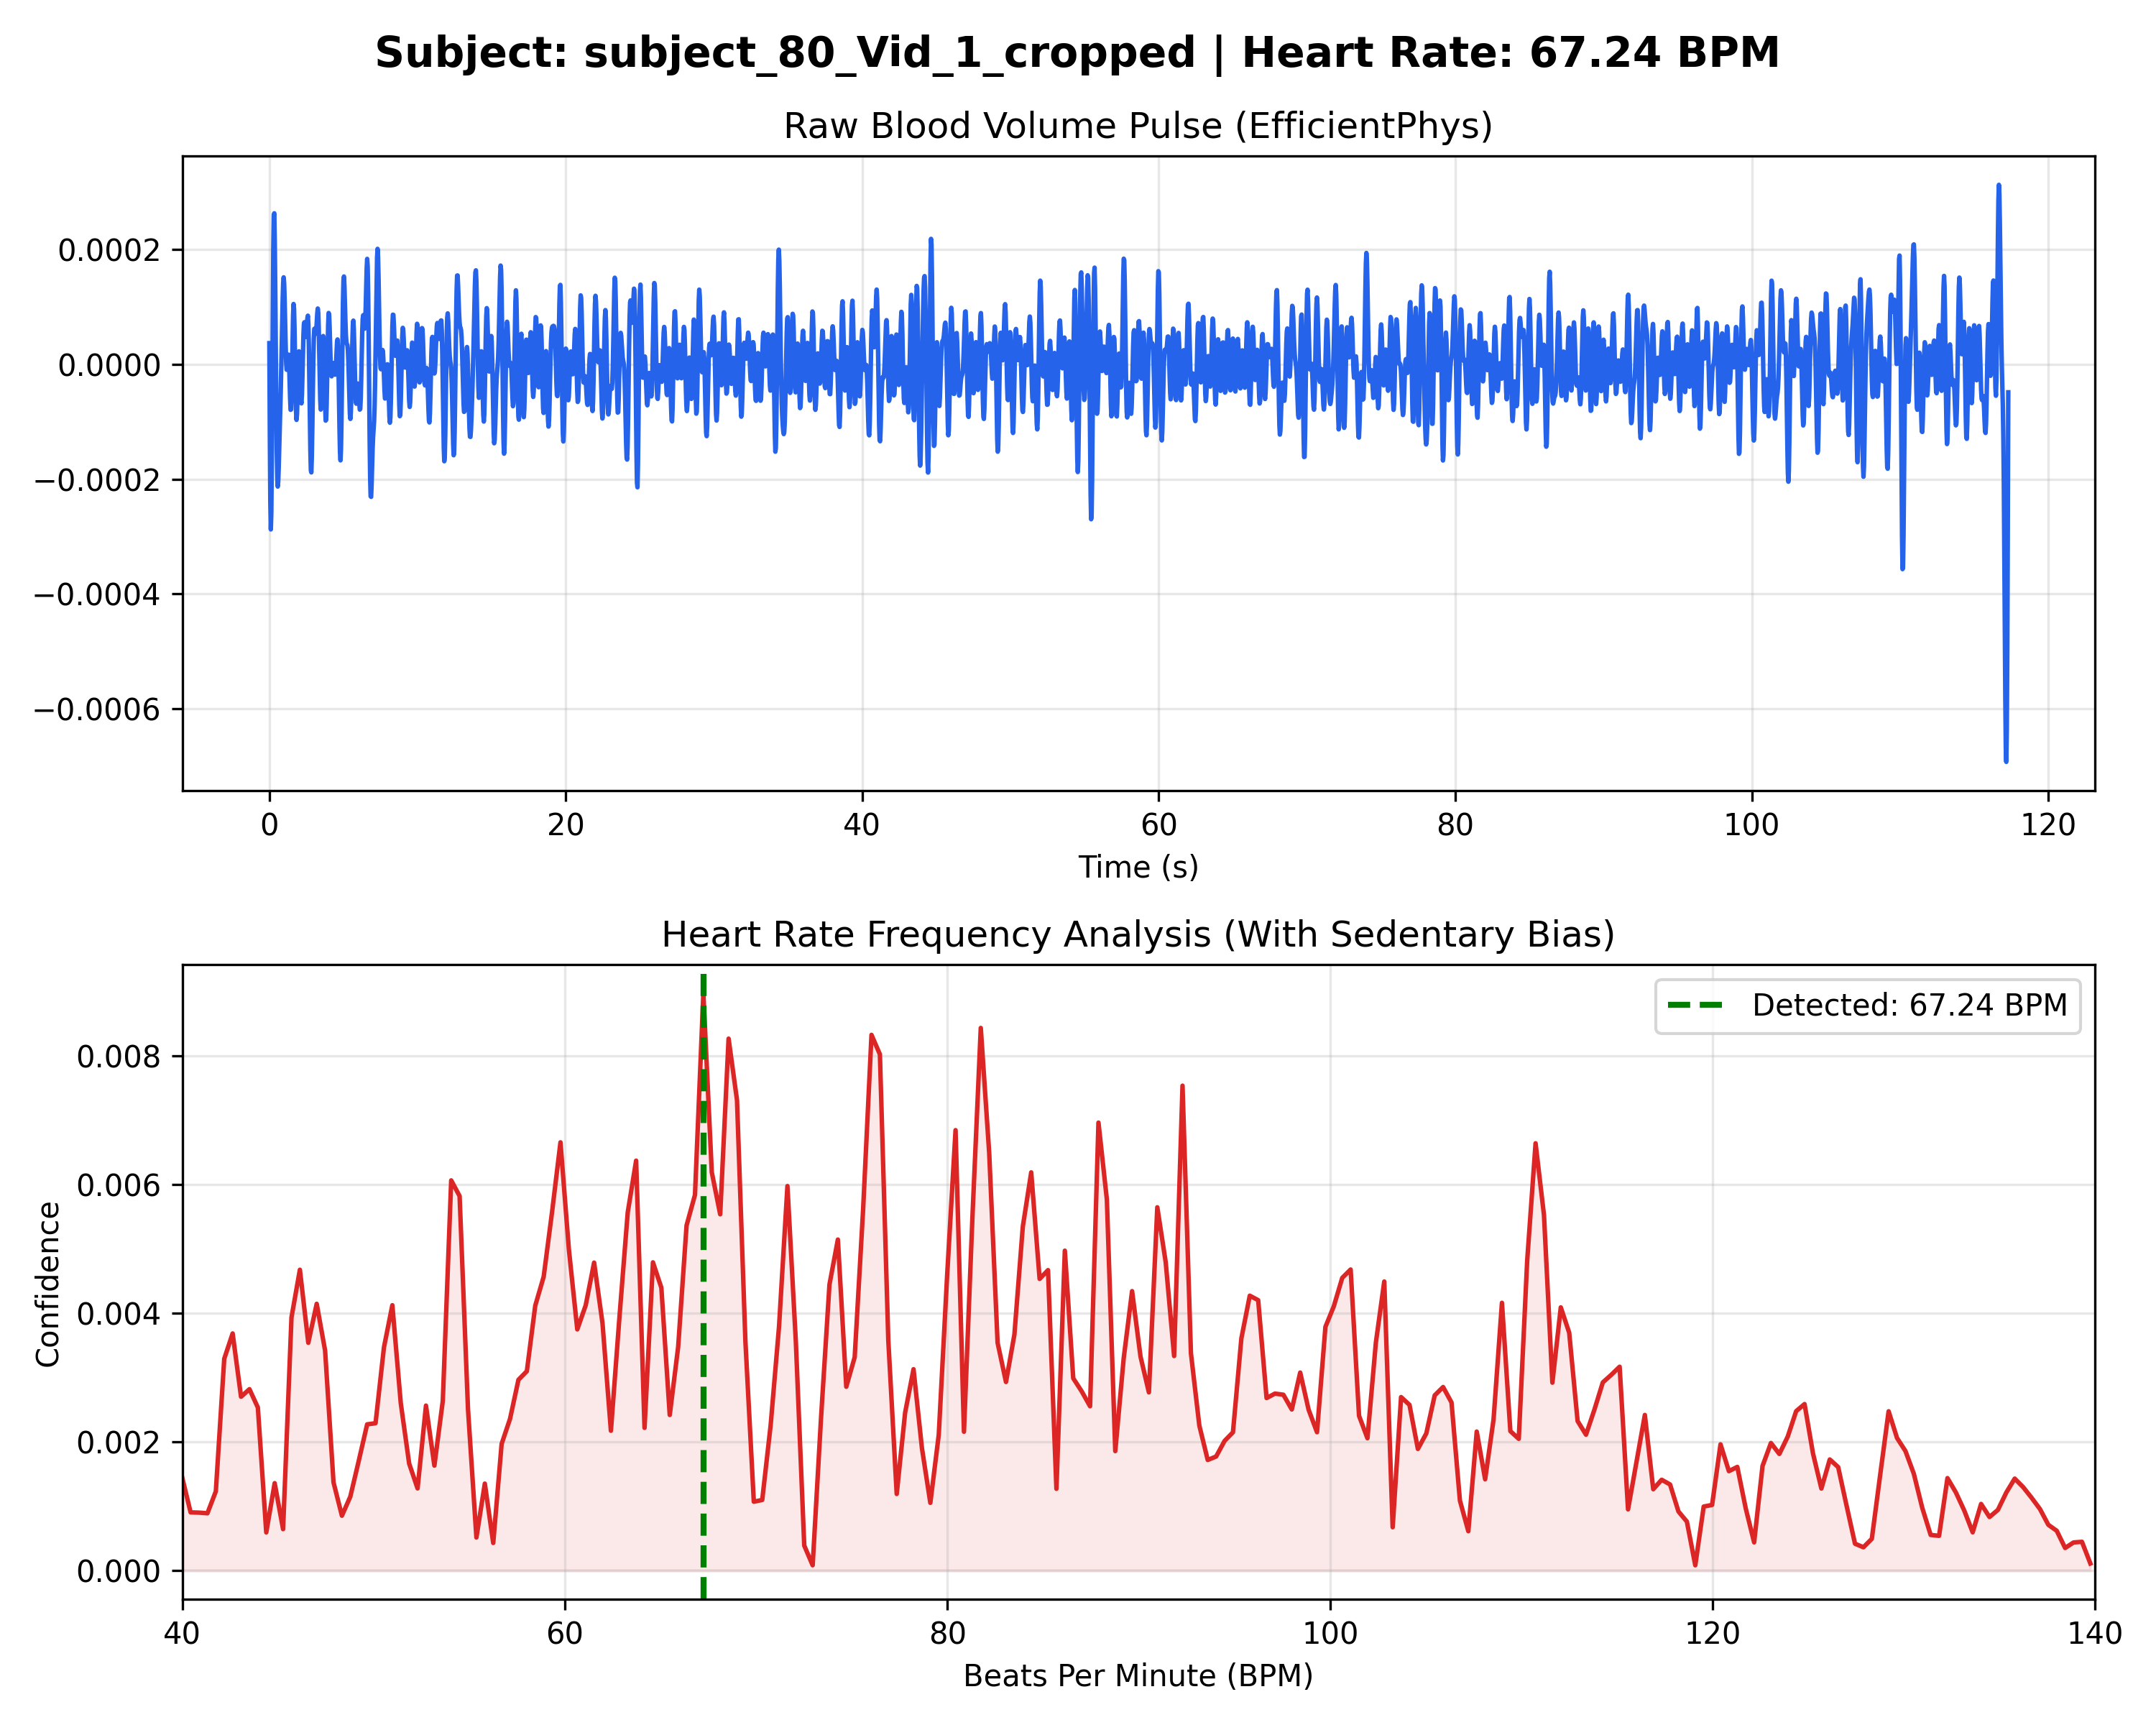

The file beside this chart, header and first rows:
Time_Sec, Amplitude
0.000000, 0.000037
0.03333, -0.000121
0.06667, -0.000239
0.1, -0.000288
0.1333, -0.000259
0.1667, -0.000166
0.2, -0.000037
0.2333, 0.000096
0.2667, 0.000201
0.3, 0.000260
0.3333, 0.000263
0.3667, 0.000216
0.4, 0.000130
0.4333, 0.000028
0.4667, -0.000071
0.5, -0.000149
0.5333, -0.000197
0.5667, -0.000213
0.6, -0.000204
0.6333, -0.000179
0.6667, -0.000147
0.7, -0.000115
0.7333, -0.000083
0.7667, -0.000050
0.8, -0.000012
0.8333, 0.000030
0.8667, 0.000074
0.9, 0.000114
0.9333, 0.000142
0.9667, 0.000152
1, 0.000141
1.033, 0.000112
1.067, 0.000073
1.1, 0.000034
1.133, 0.000004
1.167, -0.000009
1.2, -0.000007
1.233, 0.000005
1.267, 0.000017
1.3, 0.000017
1.333, 0.000001
1.367, -0.000027
1.4, -0.000059
1.433, -0.000079
1.467, -0.000079
1.5, -0.000054
1.533, -0.000010
1.567, 0.000041
1.6, 0.000084
1.633, 0.000105
1.667, 0.000097
1.7, 0.000062
1.733, 0.000011
1.767, -0.000042
1.8, -0.000081
1.833, -0.000097
1.867, -0.000086
1.9, -0.000056
1.933, -0.000019
1.967, 0.000011
... 3,460 more rows
